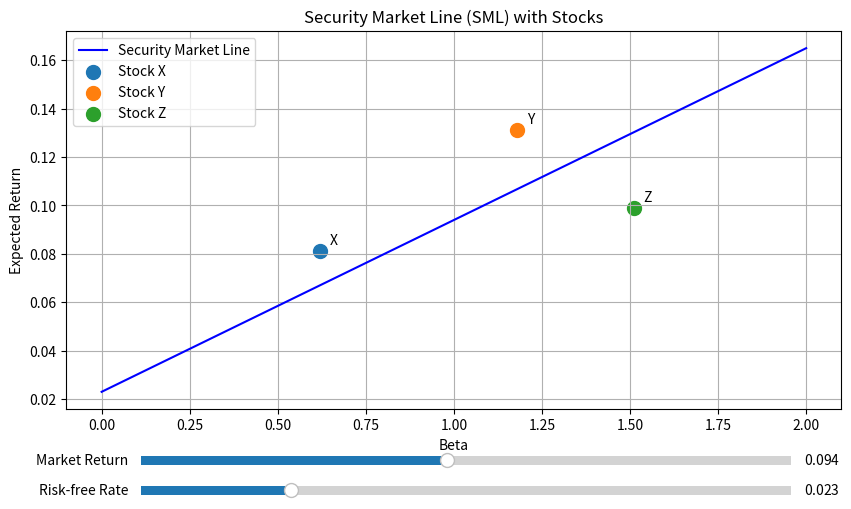

Write the Python code that produced this figure.
import numpy as np
import matplotlib.pyplot as plt
from matplotlib.widgets import Slider

# 设置参数
initial_rf = 0.023  # 无风险利率 2.3%
initial_market_return = 0.094  # 市场收益 9.4%

# 股票数据
stocks = {
    'X': {'beta': 0.62, 'return': 0.081},
    'Y': {'beta': 1.18, 'return': 0.131},
    'Z': {'beta': 1.51, 'return': 0.099}
}

# 创建图形
fig, ax = plt.subplots(figsize=(10, 6))
plt.subplots_adjust(bottom=0.25)

# 绘制SML线
beta_range = np.linspace(0, 2, 100)
sml_line, = ax.plot(beta_range,
                   initial_rf + beta_range * (initial_market_return - initial_rf),
                   'b-', label='Security Market Line')

# 绘制股票点
for name, data in stocks.items():
    ax.scatter(data['beta'], data['return'], s=100, label=f'Stock {name}')
    ax.annotate(name, (data['beta'], data['return']),
                textcoords="offset points", xytext=(10,5), ha='center')

# 设置图形属性
ax.set_xlabel('Beta')
ax.set_ylabel('Expected Return')
ax.set_title('Security Market Line (SML) with Stocks')
ax.legend()
ax.grid(True)

# 创建滑块
axcolor = 'lightgoldenrodyellow'
ax_rf = plt.axes([0.2, 0.1, 0.65, 0.03], facecolor=axcolor)
ax_market = plt.axes([0.2, 0.15, 0.65, 0.03], facecolor=axcolor)

slider_rf = Slider(ax_rf, 'Risk-free Rate', 0.0, 0.1, valinit=initial_rf)
slider_market = Slider(ax_market, 'Market Return', 0.0, 0.2, valinit=initial_market_return)

# 更新函数
def update(val):
    rf = slider_rf.val
    market_return = slider_market.val
    sml_line.set_ydata(rf + beta_range * (market_return - rf))

    # 计算斜率和beta=1.27时的收益
    slope = market_return - rf
    er_at_127 = rf + 1.27 * slope

    ax.set_title(f'SML (Slope: {slope:.4f}, E[R]@β=1.27: {er_at_127:.4f})')
    fig.canvas.draw_idle()

slider_rf.on_changed(update)
slider_market.on_changed(update)

# 初始计算
slope = initial_market_return - initial_rf
er_at_beta_127 = initial_rf + 1.27 * slope

# 保存结果
result = {
    'sml_slope': slope,
    'er_at_beta_127': er_at_beta_127,
    'figure_path': 'sml_plot.png'
}

# 保存图形
plt.savefig(result['figure_path'])
plt.close()

# 输出结果（实际使用时可删除，这里只是展示）
print(result)
